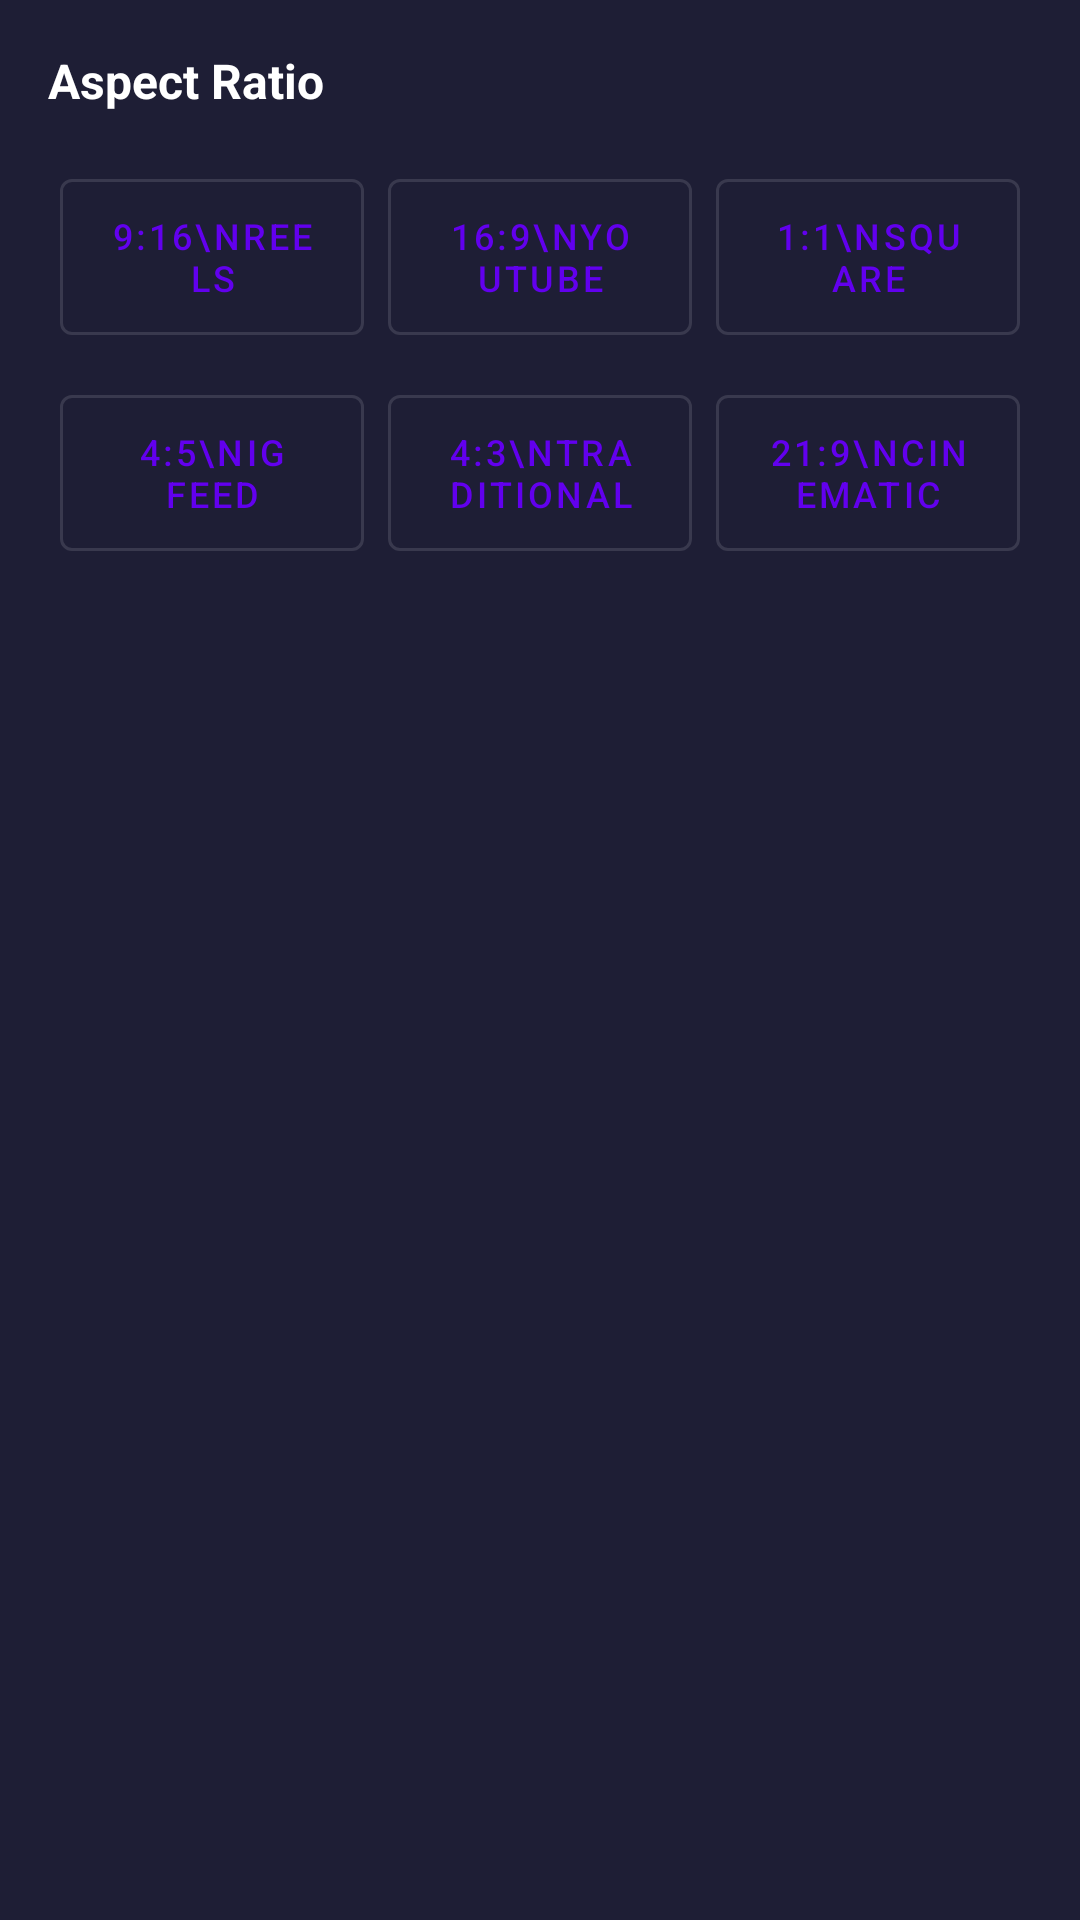

This screen was rendered from an Android layout file. Write that file and the resources it references.
<!-- AndroidManifest.xml: application theme Theme.VideoCraft -->
<!-- res/layout/panel_aspect_ratio.xml -->
<?xml version="1.0" encoding="utf-8"?>
<LinearLayout
    xmlns:android="http://schemas.android.com/apk/res/android"
    android:layout_width="match_parent"
    android:layout_height="wrap_content"
    android:orientation="vertical"
    android:padding="16dp"
    android:background="@color/bg_surface_2">

    <TextView
        android:layout_width="wrap_content"
        android:layout_height="wrap_content"
        android:text="Aspect Ratio"
        android:textColor="@color/text_primary"
        android:textSize="16sp"
        android:textStyle="bold"
        android:layout_marginBottom="12dp" />

    <GridLayout
        android:layout_width="match_parent"
        android:layout_height="wrap_content"
        android:columnCount="3"
        android:rowCount="2">

        <com.google.android.material.button.MaterialButton
            android:id="@+id/btn_ratio_9_16"
            android:layout_width="0dp"
            android:layout_height="64dp"
            android:layout_columnWeight="1"
            android:layout_margin="4dp"
            android:text="9:16\nReels"
            android:textSize="12sp"
            style="@style/Widget.MaterialComponents.Button.OutlinedButton" />

        <com.google.android.material.button.MaterialButton
            android:id="@+id/btn_ratio_16_9"
            android:layout_width="0dp"
            android:layout_height="64dp"
            android:layout_columnWeight="1"
            android:layout_margin="4dp"
            android:text="16:9\nYouTube"
            android:textSize="12sp"
            style="@style/Widget.MaterialComponents.Button.OutlinedButton" />

        <com.google.android.material.button.MaterialButton
            android:id="@+id/btn_ratio_1_1"
            android:layout_width="0dp"
            android:layout_height="64dp"
            android:layout_columnWeight="1"
            android:layout_margin="4dp"
            android:text="1:1\nSquare"
            android:textSize="12sp"
            style="@style/Widget.MaterialComponents.Button.OutlinedButton" />

        <com.google.android.material.button.MaterialButton
            android:id="@+id/btn_ratio_4_5"
            android:layout_width="0dp"
            android:layout_height="64dp"
            android:layout_columnWeight="1"
            android:layout_margin="4dp"
            android:text="4:5\nIG Feed"
            android:textSize="12sp"
            style="@style/Widget.MaterialComponents.Button.OutlinedButton" />

        <com.google.android.material.button.MaterialButton
            android:id="@+id/btn_ratio_4_3"
            android:layout_width="0dp"
            android:layout_height="64dp"
            android:layout_columnWeight="1"
            android:layout_margin="4dp"
            android:text="4:3\nTraditional"
            android:textSize="12sp"
            style="@style/Widget.MaterialComponents.Button.OutlinedButton" />

        <com.google.android.material.button.MaterialButton
            android:id="@+id/btn_ratio_21_9"
            android:layout_width="0dp"
            android:layout_height="64dp"
            android:layout_columnWeight="1"
            android:layout_margin="4dp"
            android:text="21:9\nCinematic"
            android:textSize="12sp"
            style="@style/Widget.MaterialComponents.Button.OutlinedButton" />

    </GridLayout>

</LinearLayout>
<!-- resources referenced by this layout -->
<resources>
  <color name="bg_surface_2">#1E1E35</color>
  <color name="text_primary">#FFFFFF</color>
  <style name="Theme.VideoCraft" parent="Theme.MaterialComponents.DayNight.NoActionBar">
          
          <item name="colorPrimary">@color/primary</item>
          <item name="colorPrimaryVariant">@color/primary_variant</item>
          <item name="colorOnPrimary">@color/white</item>
  
          
          <item name="colorSecondary">@color/secondary</item>
          <item name="colorSecondaryVariant">@color/secondary_variant</item>
          <item name="colorOnSecondary">@color/black</item>
  
          
          <item name="android:colorBackground">@color/bg_dark</item>
          <item name="colorSurface">@color/bg_surface</item>
          <item name="colorOnBackground">@color/text_primary</item>
          <item name="colorOnSurface">@color/text_primary</item>
  
          
          <item name="colorError">@color/error</item>
  
          
          <item name="android:statusBarColor">@color/bg_surface</item>
          <item name="android:navigationBarColor">@color/bg_dark</item>
          <item name="android:windowLightStatusBar">false</item>
  
          
          <item name="android:textColor">@color/text_primary</item>
          <item name="android:textColorHint">@color/text_hint</item>
  
          
          <item name="chipStyle">@style/AppChipStyle</item>
      </style>
  <color name="primary">#6200EE</color>
  <color name="primary_variant">#3700B3</color>
  <color name="white">#FFFFFF</color>
  <color name="secondary">#03DAC5</color>
  <color name="secondary_variant">#018786</color>
  <color name="black">#000000</color>
  <color name="bg_dark">#0D0D1A</color>
  <color name="bg_surface">#16162A</color>
  <color name="error">#CF6679</color>
  <color name="text_hint">#555577</color>
  <style name="AppChipStyle" parent="Widget.MaterialComponents.Chip.Action">
          <item name="android:textColor">@color/text_primary</item>
          <item name="chipBackgroundColor">@color/bg_surface_3</item>
          <item name="chipStrokeColor">@color/divider</item>
          <item name="chipStrokeWidth">1dp</item>
      </style>
  <color name="bg_surface_3">#252545</color>
  <color name="divider">#2A2A4A</color>
</resources>
